Run: headless pygame with SDL's dummy video driver; simulated clock (each Clock.tick advances the game by its frame time, no real sleeping); random seed 0; keys injected as events and as key.get_pressed() state; no mouse input.
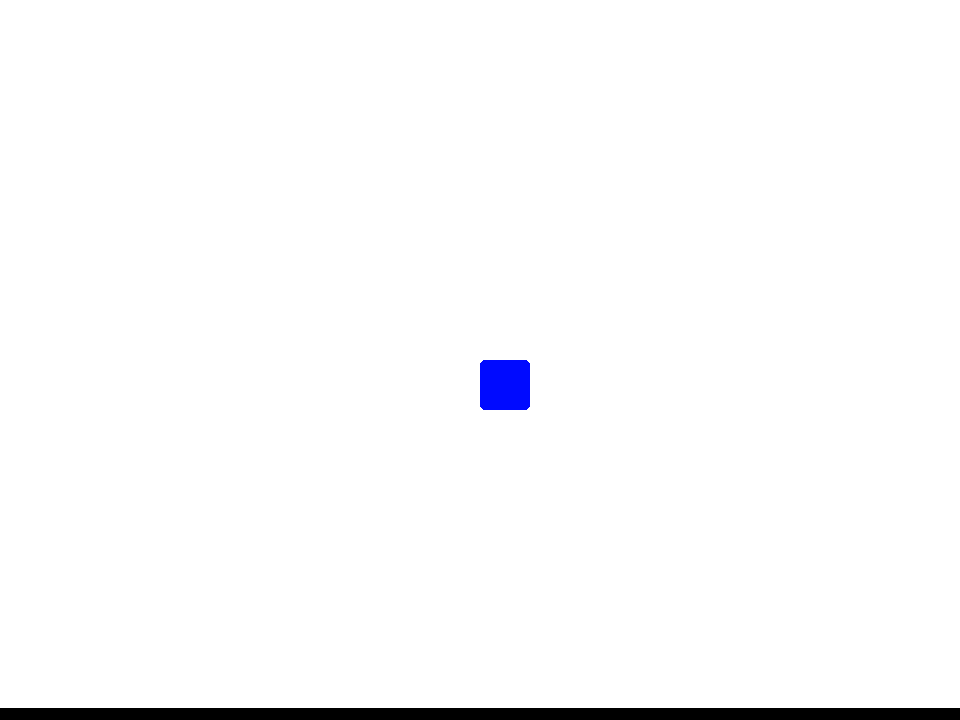
Frame 1 of 4 · flips 1–60 · no input
Frame 2 of 4 · flips 61–180 · tapped SPACE, RETURN · held RIGHT (→), D · screen unchanged from frame 1, image omitted
Frame 3 of 4 · flips 181–300 · held DOWN (↓), S · screen unchanged from frame 2, image omitted
Frame 4 of 4 · flips 301–420 · held LEFT (←), A, UP (↑), W · screen unchanged from frame 3, image omitted

The pygame program that drew these frames:

#setup
import pygame as game
game.init()
screen=game.display.set_mode([960,720])
frames=game.time.Clock()
myasshurts=True

#draw (lol)
def draw():
    global sexyline
    global block
    sexyline=game.draw.line(screen,[0,0,0],[0,screen.get_height()-7],[screen.get_width(),screen.get_height()-7],12)
    block=game.draw.rect(screen,[0,10,255],[480,360,50,50],0,5)

#main
while myasshurts:
    for event in game.event.get():
        if event.type==game.QUIT:
            myasshurts=False
    game.Surface.fill(screen,[255,255,255])
    draw()
    game.display.update()
    frames.tick(60)
game.quit()
